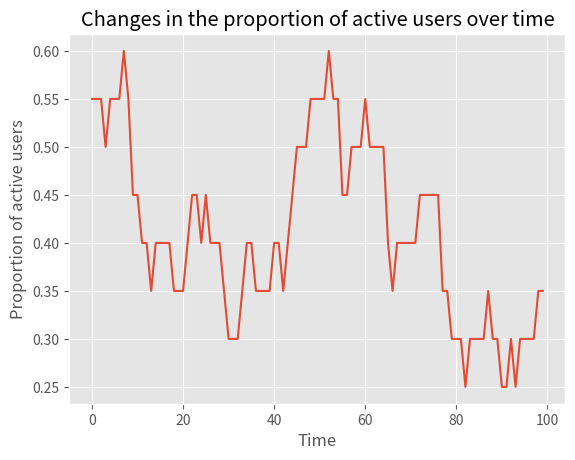

Source code (Python):
import numpy as np
import matplotlib.pyplot as plt
#%matplotlib inline
plt.style.use('ggplot')

status = ['a', 'p']
types = ['R', 'AA', 'BA', 'P']
agents_num = 20
size = 50


class Agent:
    def __init__(self, agents_num):
        self.id = np.array(range(agents_num))

        self.x = np.random.randint(0, size, agents_num)
        self.y = np.random.randint(0, size, agents_num)
        self.age = np.random.randint(50, 100, agents_num)
        self.aw_vector = np.random.randint(0, 2, agents_num)

    def make_agent(self, status, types, age, inf):
        return [status, types, age, inf]

    def make_population(self, status, types, agents_num):

        population = []

        for i in range(agents_num):

            agent = self.make_agent(np.random.choice(status), np.random.choice(types), np.random.choice(self.age), self.aw_vector[i])
            population.append(agent)
        return population

    def count(self, population):
        t = 0.
        for agent in population:
            if agent[0] == 'a':
                t += 1
        return t / len(population)

    def choose_pair(self, population):
        i = np.random.randint(0, len(population) - 1)
        j = np.random.randint(0, len(population) - 1)

        while i == j:
            j = np.random.randint(0, len(population) - 1)

        return [population[i], population[j]]

    def interact(self, listener, producer):
        #if (listener[1] == 'R' or listener[1] == 'AA') and (producer[1] == 'R' or producer[1] == 'AA'):
        #self.age -= 1
        #if self.age
            if listener[0] == 'a' and producer[0] != 'a' and listener[3] == 1 :
                producer[0] = 'a'
                return producer
            elif listener[0] == 'a' and producer == 'a':
                return producer
            elif listener[0] != 'a' and producer[0] == 'a' and producer[3] == 1 :
                listener[0] = 'a'
                return listener
            else:
                listener[0] = np.random.choice(['a', 'p'])
                return listener

agents = Agent(agents_num)
population = agents.make_population(status, types, agents_num)
#print(agents.id)
#print(agents.x)
#print(agents.y)
#print(agents.count(population))
pair = agents.choose_pair(population)
#print(pair)
#print(agents.interact(pair[0], pair[1]))


def simulate(agents_num, k):
    population = agents.make_population(status, types, agents_num)

    proportion = []

    for i in range(k):
            pair = agents.choose_pair(population)
            agents.interact(pair[0], pair[1])
            proportion.append(agents.count(population))
            agents.choose_pair(population)[0][0] = 'p'
    return population, proportion

new_pop, proportion = simulate(agents_num, 100)
print(new_pop)

plt.plot(proportion)
plt.title('Changes in the proportion of active users over time')
plt.xlabel('Time')
plt.ylabel('Proportion of active users')
plt.show()
#plt.savefig('graphic.jpg')
